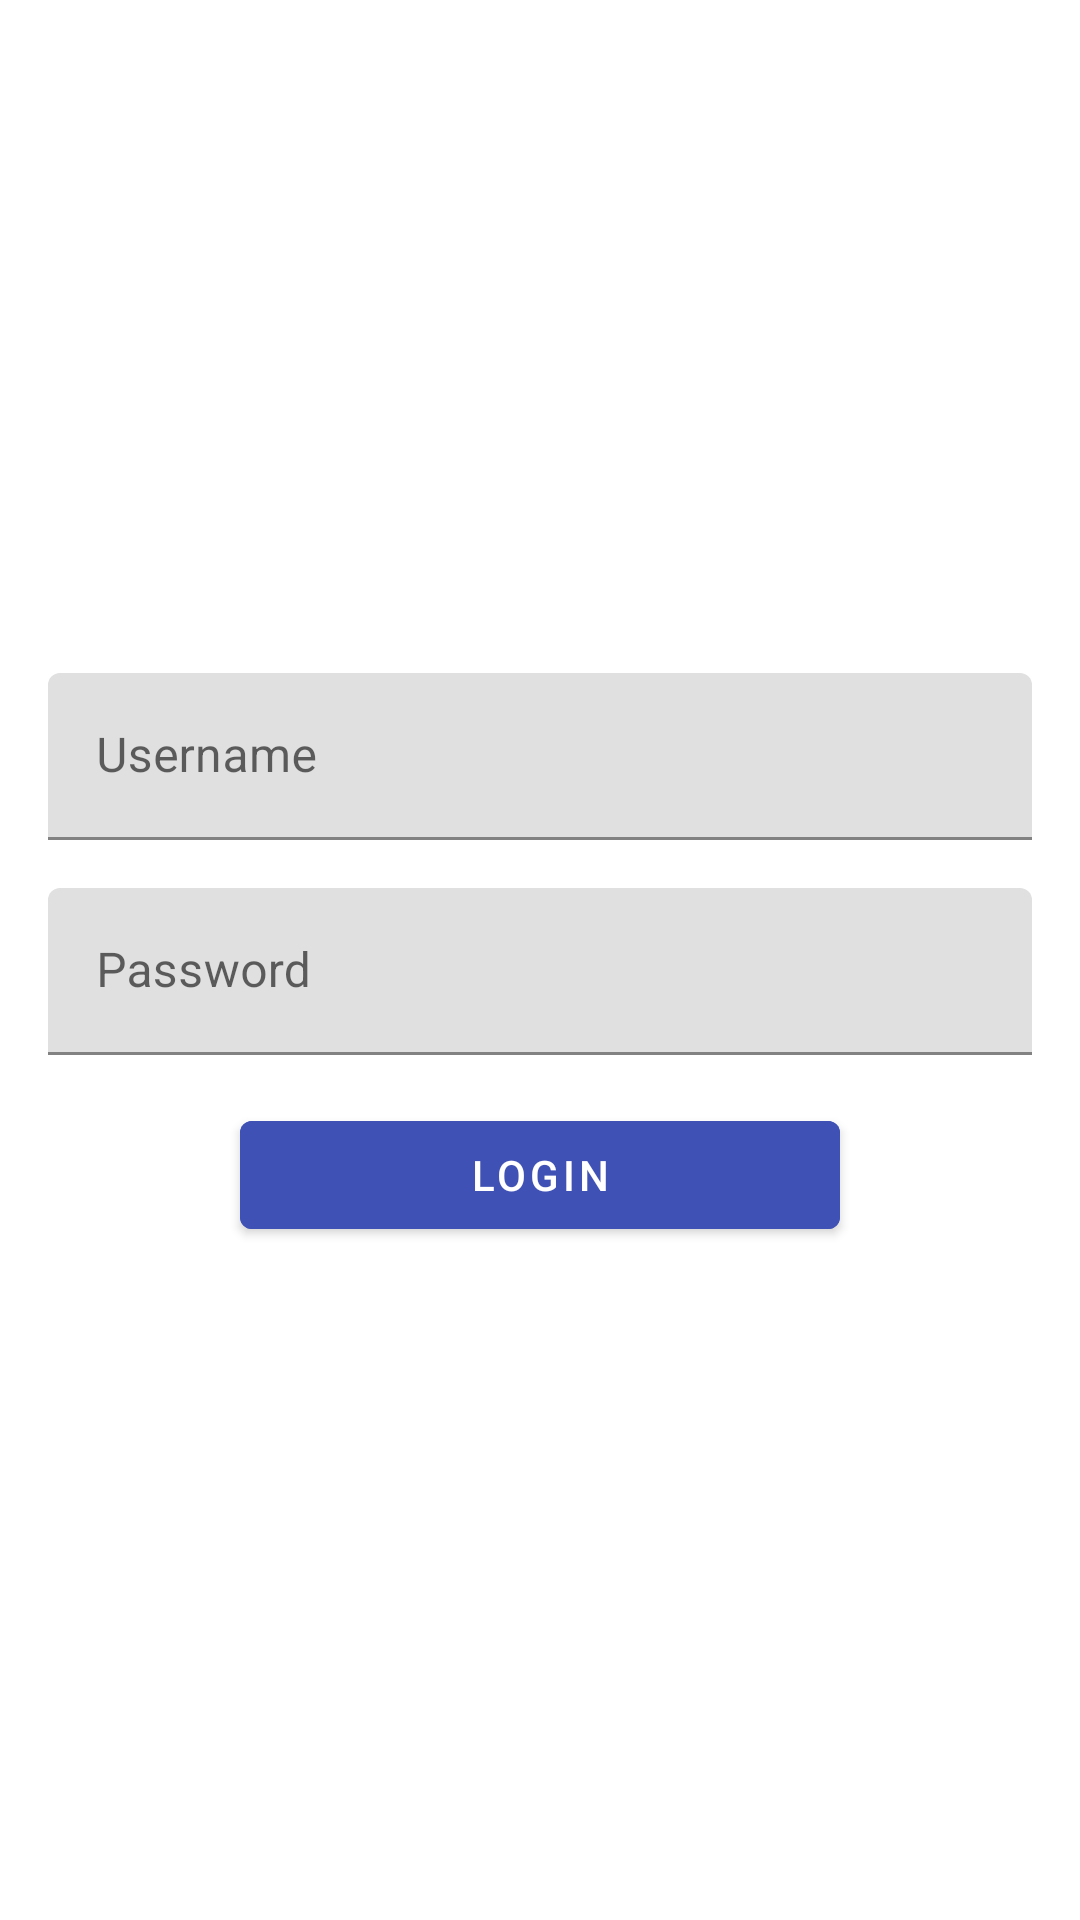

Write the Android layout XML for this screen, with the resource values it uses.
<!-- AndroidManifest.xml: application theme Theme.HMS -->
<!-- res/layout/activity_account_login.xml -->
<LinearLayout
    xmlns:android="http://schemas.android.com/apk/res/android"
    xmlns:tools="http://schemas.android.com/tools"
    android:layout_width="match_parent"
    android:layout_height="match_parent"
    android:orientation="vertical"
    android:gravity="center"
    android:padding="16dp">

    
    <com.google.android.material.textfield.TextInputLayout
        android:id="@+id/usernameInputLayout"
        android:layout_width="match_parent"
        android:layout_height="wrap_content"
        android:layout_marginBottom="16dp">

        <com.google.android.material.textfield.TextInputEditText
            android:id="@+id/accUsername"
            android:layout_width="match_parent"
            android:layout_height="wrap_content"
            android:hint="@string/username1"
            android:autofillHints="username"
            tools:ignore="TextFields" />
    </com.google.android.material.textfield.TextInputLayout>

    
    <com.google.android.material.textfield.TextInputLayout
        android:id="@+id/passwordInputLayout"
        android:layout_width="match_parent"
        android:layout_height="wrap_content"
        android:layout_marginBottom="16dp">

        <com.google.android.material.textfield.TextInputEditText
            android:id="@+id/accPassword"
            android:layout_width="match_parent"
            android:layout_height="wrap_content"
            android:hint="@string/password1"
            android:inputType="textPassword"
            android:autofillHints="password" />
    </com.google.android.material.textfield.TextInputLayout>

    
    <com.google.android.material.button.MaterialButton
        android:id="@+id/accLoginButton"
        android:layout_width="200dp"
        android:layout_height="wrap_content"
        android:text="@string/login1"
        android:backgroundTint="@color/colorPrimary"
        android:textColor="@android:color/white"
        android:layout_gravity="center"
        android:elevation="4dp"
        android:onClick="onLoginButtonClick" />
</LinearLayout>
<!-- resources referenced by this layout -->
<resources>
  <color name="colorPrimary">#3F51B5</color>
  <string name="login1">Login</string>
  <string name="password1">Password</string>
  <string name="username1">Username</string>
  <style name="Theme.HMS" parent="Theme.MaterialComponents.DayNight.DarkActionBar">
          
          <item name="colorPrimary">@color/hospital_blue</item>
          <item name="colorPrimaryVariant">@color/hospital_dark_blue</item>
          <item name="colorOnPrimary">@color/white</item>
  
          
          <item name="colorSecondary">@color/hospital_green</item>
          <item name="colorSecondaryVariant">@color/hospital_dark_green</item>
          <item name="colorOnSecondary">@color/black</item>
  
          
          <item name="android:statusBarColor">?attr/colorPrimaryVariant</item>
  
          
      </style>
  <color name="hospital_blue">#2196F3</color>
  <color name="hospital_dark_blue">#1565C0</color>
  <color name="white">#FFFFFFFF</color>
  <color name="hospital_green">#4CAF50</color>
  <color name="hospital_dark_green">#388E3C</color>
  <color name="black">#FF000000</color>
</resources>
